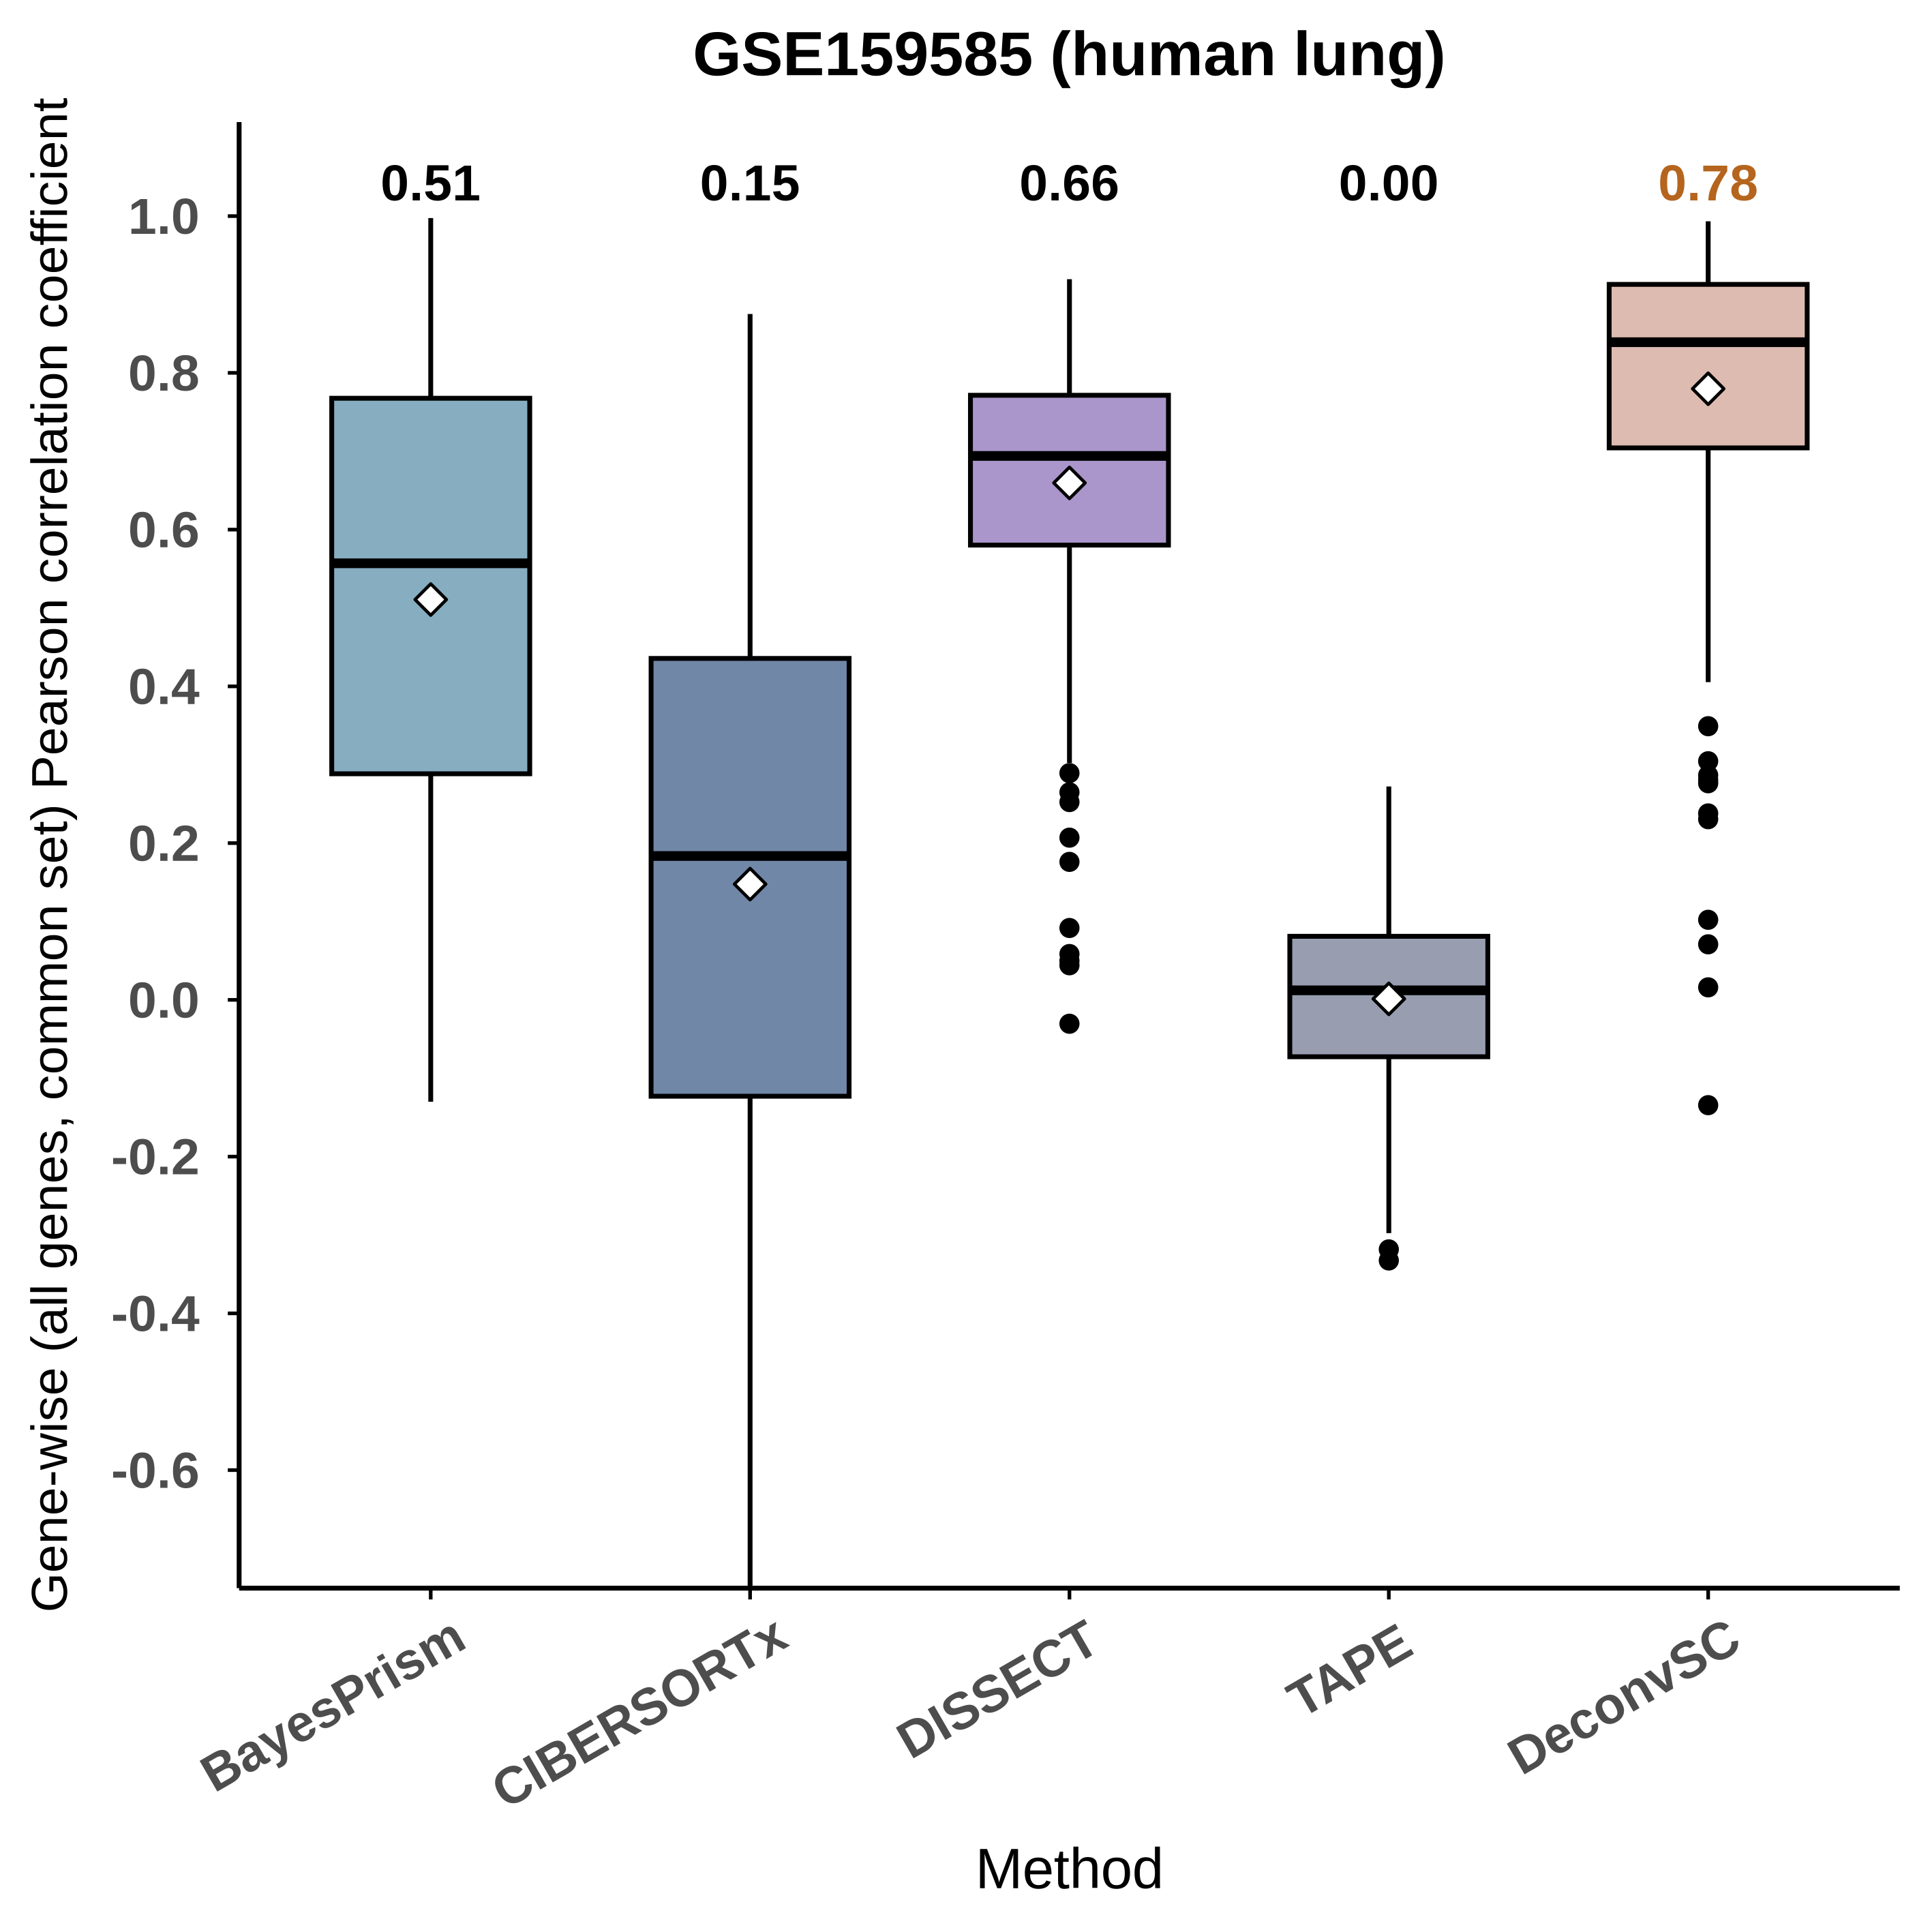

The data file committed next to this chart (first rows):
dataset, axis, method, r
GSE159585, gene, BayesPrism, 0.03299
GSE159585, gene, BayesPrism, 0.3027
GSE159585, gene, BayesPrism, 0.4275
GSE159585, gene, BayesPrism, 0.6527
GSE159585, gene, BayesPrism, 0.8415
GSE159585, gene, BayesPrism, 0.5444
GSE159585, gene, BayesPrism, 0.5531
GSE159585, gene, BayesPrism, 0.8243
GSE159585, gene, BayesPrism, 0.5112
GSE159585, gene, BayesPrism, 0.4589
GSE159585, gene, BayesPrism, 0.4848
GSE159585, gene, BayesPrism, 0.77
GSE159585, gene, BayesPrism, 0.2377
GSE159585, gene, BayesPrism, 0.7462
GSE159585, gene, BayesPrism, 0.5983
GSE159585, gene, BayesPrism, 0.04132
GSE159585, gene, BayesPrism, 0.8187
GSE159585, gene, BayesPrism, 0.2818
GSE159585, gene, BayesPrism, 0.7787
GSE159585, gene, BayesPrism, 0.1911
GSE159585, gene, BayesPrism, -0.04868
GSE159585, gene, BayesPrism, 0.5339
GSE159585, gene, BayesPrism, 0.1639
GSE159585, gene, BayesPrism, 0.7147
GSE159585, gene, BayesPrism, 0.7087
GSE159585, gene, BayesPrism, -0.05198
GSE159585, gene, BayesPrism, -0.007303
GSE159585, gene, BayesPrism, 0.753
GSE159585, gene, BayesPrism, 0.1492
GSE159585, gene, BayesPrism, 0.4159
GSE159585, gene, BayesPrism, 0.2492
GSE159585, gene, BayesPrism, 0.1048
GSE159585, gene, BayesPrism, 0.6893
GSE159585, gene, BayesPrism, 0.3534
GSE159585, gene, BayesPrism, 0.7389
GSE159585, gene, BayesPrism, 0.1416
GSE159585, gene, BayesPrism, 0.9762
GSE159585, gene, BayesPrism, 0.08129
GSE159585, gene, BayesPrism, 0.7711
GSE159585, gene, BayesPrism, 0.7139
GSE159585, gene, BayesPrism, 0.9585
GSE159585, gene, BayesPrism, 0.2925
GSE159585, gene, BayesPrism, 0.6696
GSE159585, gene, BayesPrism, 0.7762
GSE159585, gene, BayesPrism, 0.7475
GSE159585, gene, BayesPrism, 0.4455
GSE159585, gene, BayesPrism, 0.7057
GSE159585, gene, BayesPrism, 0.7791
GSE159585, gene, BayesPrism, 0.6258
GSE159585, gene, BayesPrism, -0.08881
GSE159585, gene, BayesPrism, 0.9696
GSE159585, gene, BayesPrism, 0.6512
GSE159585, gene, BayesPrism, -0.02679
GSE159585, gene, BayesPrism, 0.9952
GSE159585, gene, BayesPrism, 0.8669
GSE159585, gene, BayesPrism, 0.8644
GSE159585, gene, BayesPrism, 0.6578
GSE159585, gene, BayesPrism, 0.7406
GSE159585, gene, BayesPrism, 0.3745
GSE159585, gene, BayesPrism, 0.4713
... 1,295 more rows
